2-way image classification set "Parkinsons-disease-prediction-using-CNN-main" from GitHub (AmanK1203/Parkinsons-disease); label vocabulary: healthy, Parkinsons.

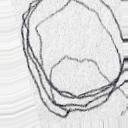
Label: Parkinsons

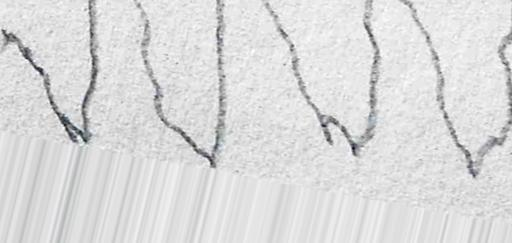
Label: Parkinsons

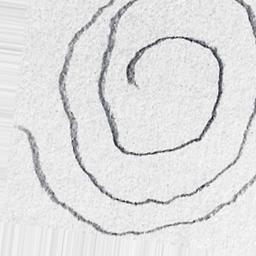
Label: Parkinsons

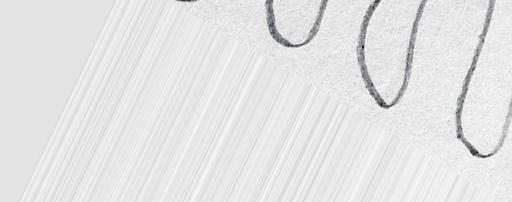
Label: healthy

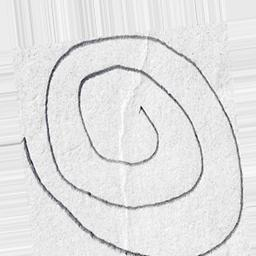
Label: healthy

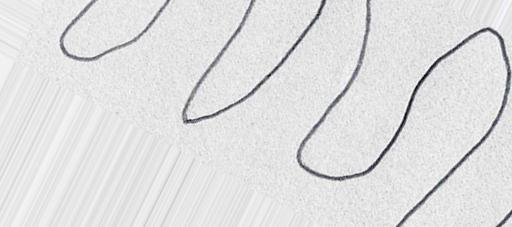
Label: healthy
